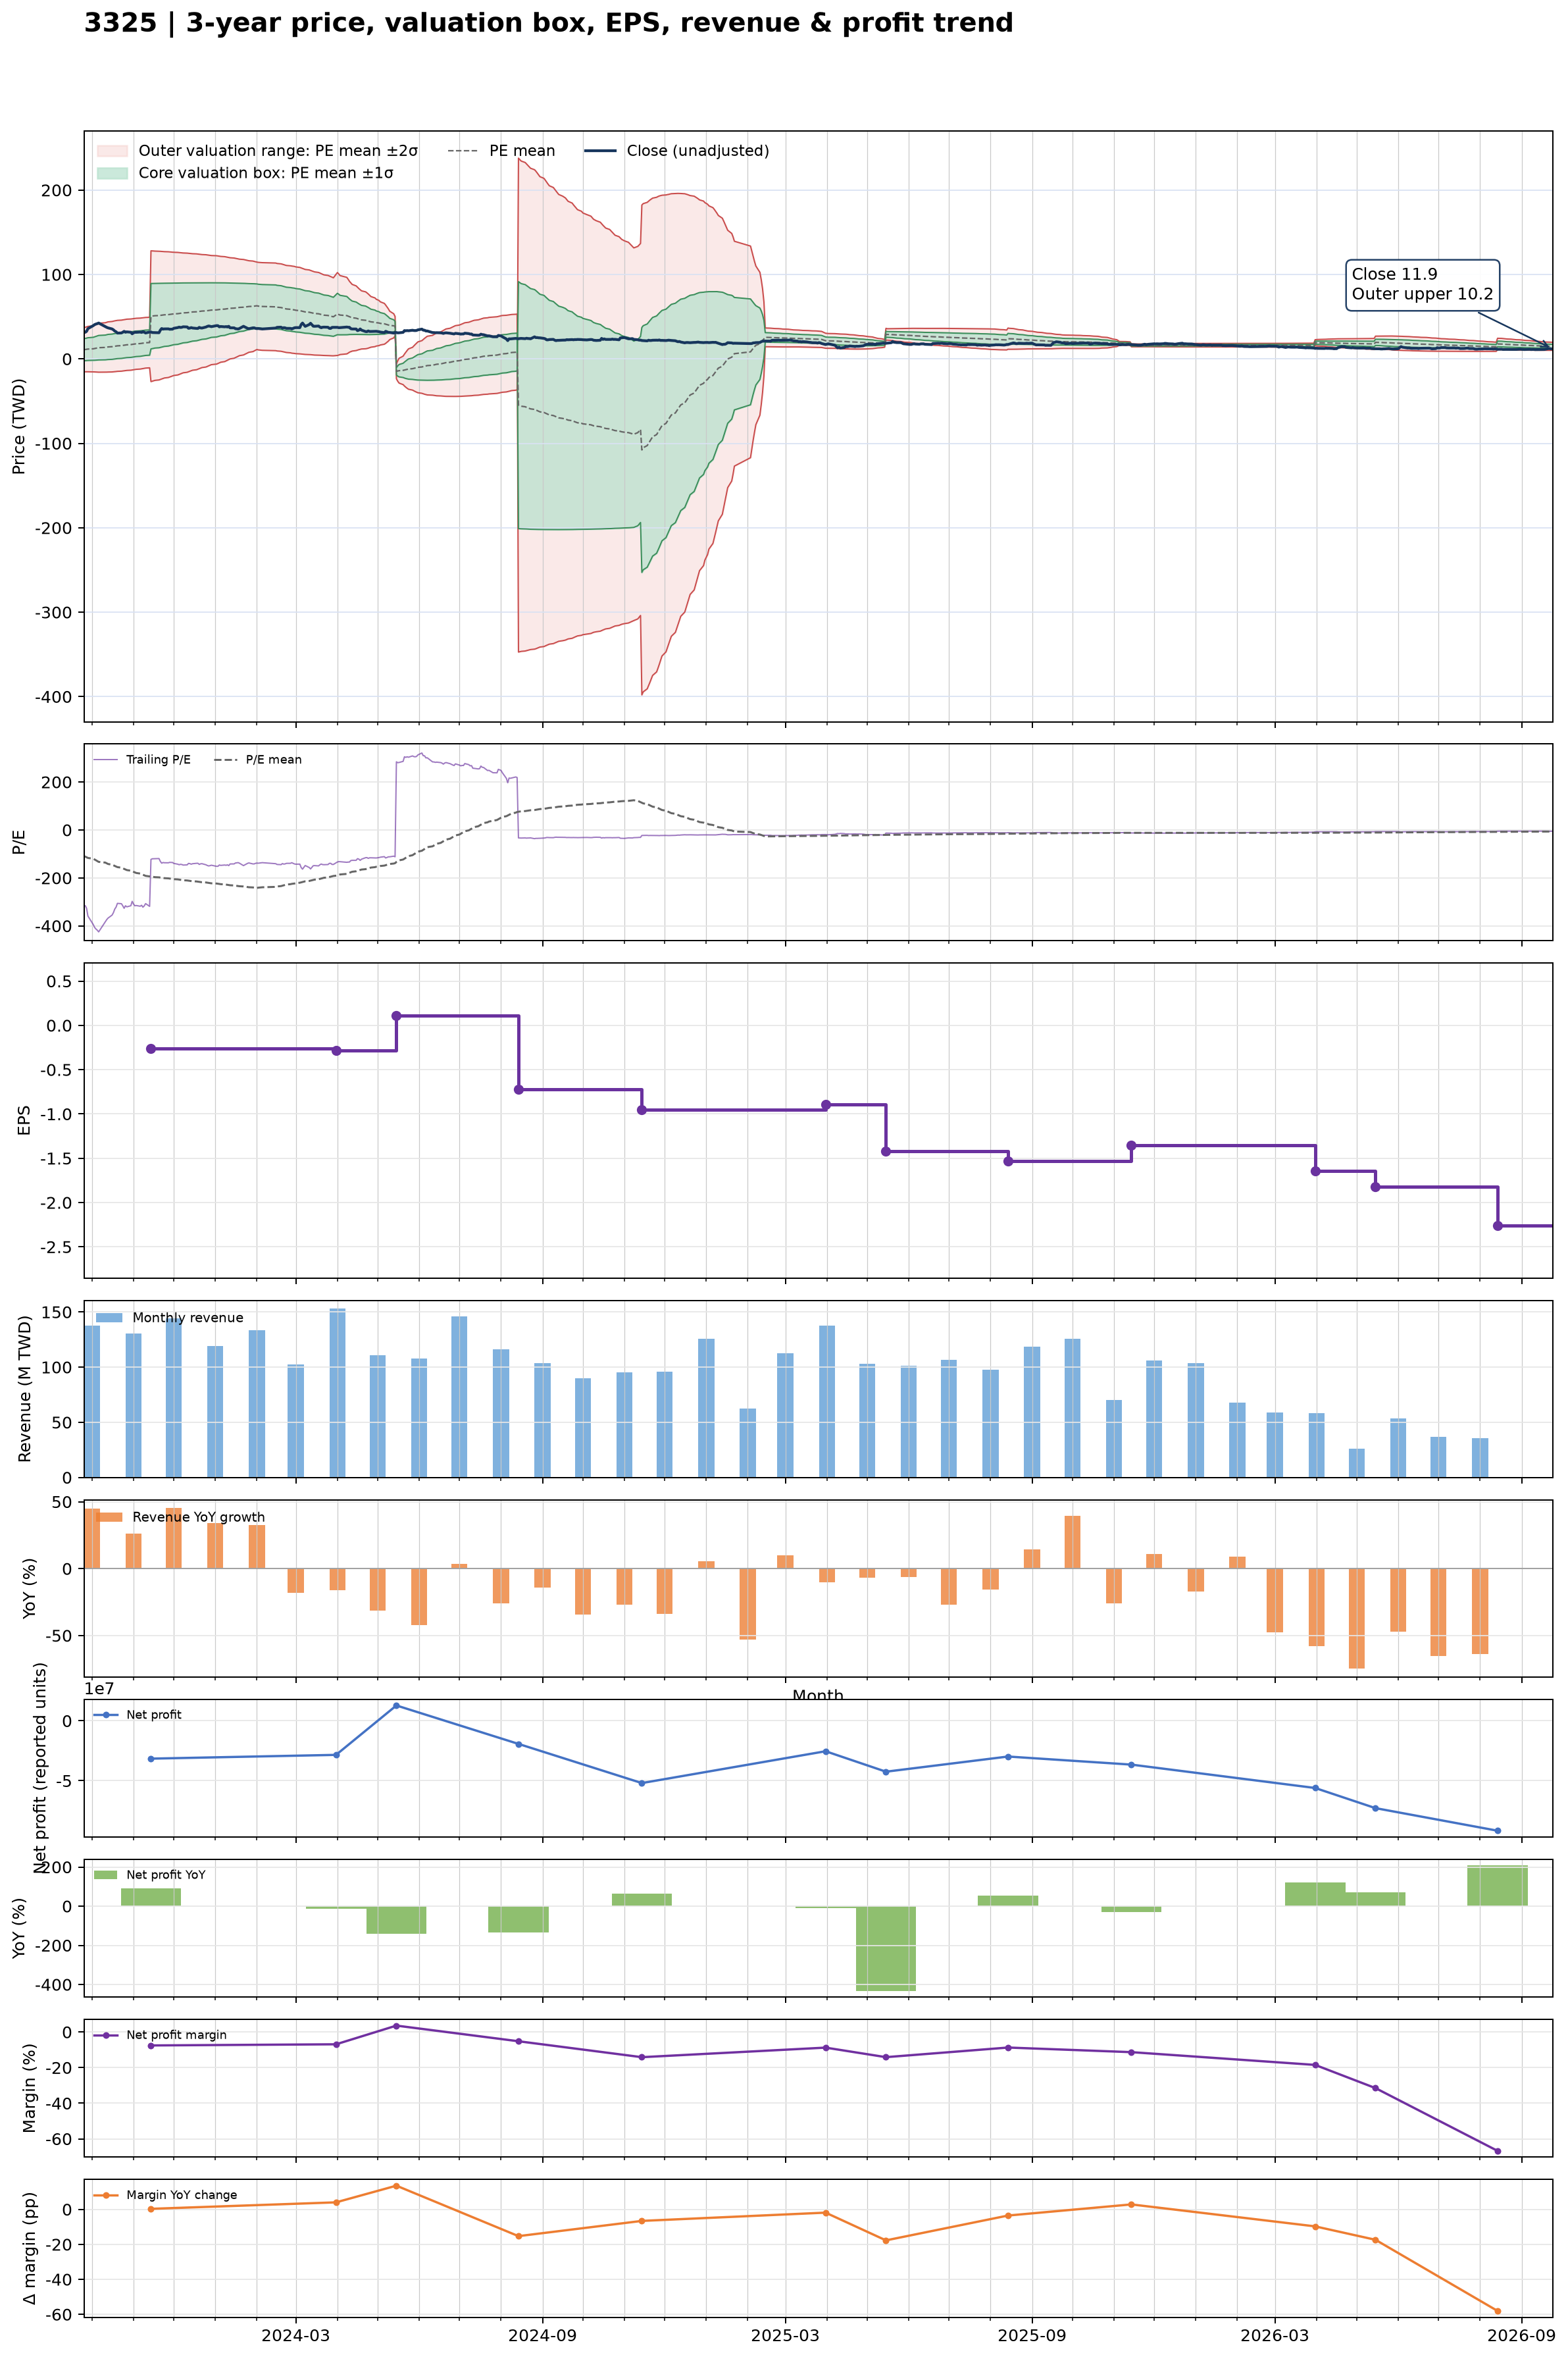

The data file committed next to this chart (first rows):
date, close, available_date, period_end, ttm_eps, pe, pe_mean, pe_std, price_m2, price_m1, price_mean, price_p1, price_p2, forward_eps, forward_pe, forward_pe_mean, forward_pe_std, forward_price_m2, forward_price_m1, forward_price_mean, forward_price_p1, forward_price_p2
2023-09-25, 31.95, 2023-08-14, 2023-06-30, -0.1, -319.5, -108.7, 130.5, 36.98, 23.93, 10.87, -2.181, -15.23, , , , , , , , , 
2023-09-26, 31.55, 2023-08-14, 2023-06-30, -0.1, -315.5, -111.2, 131.6, 37.44, 24.28, 11.12, -2.038, -15.2, , , , , , , , , 
2023-09-27, 32.65, 2023-08-14, 2023-06-30, -0.1, -326.5, -113.8, 132.8, 37.93, 24.66, 11.38, -1.895, -15.17, , , , , , , , , 
2023-09-28, 35.9, 2023-08-14, 2023-06-30, -0.1, -359, -116.7, 134.3, 38.53, 25.1, 11.67, -1.765, -15.2, , , , , , , , , 
2023-10-02, 39.45, 2023-08-14, 2023-06-30, -0.1, -394.5, -119.8, 136.4, 39.25, 25.62, 11.98, -1.654, -15.29, , , , , , , , , 
2023-10-03, 40.65, 2023-08-14, 2023-06-30, -0.1, -406.5, -123.1, 138.5, 40.01, 26.16, 12.31, -1.546, -15.4, , , , , , , , , 
2023-10-04, 41.3, 2023-08-14, 2023-06-30, -0.1, -413, -126.3, 140.7, 40.77, 26.7, 12.63, -1.435, -15.5, , , , , , , , , 
2023-10-05, 41.8, 2023-08-14, 2023-06-30, -0.1, -418, -129.7, 142.8, 41.53, 27.25, 12.97, -1.316, -15.6, , , , , , , , , 
2023-10-06, 42.5, 2023-08-14, 2023-06-30, -0.1, -425, -133, 145, 42.3, 27.8, 13.3, -1.193, -15.69, , , , , , , , , 
2023-10-11, 38.25, 2023-08-14, 2023-06-30, -0.1, -382.5, -136.1, 146.4, 42.88, 28.24, 13.61, -1.028, -15.66, , , , , , , , , 
2023-10-12, 37.4, 2023-08-14, 2023-06-30, -0.1, -374, -139, 147.6, 43.42, 28.66, 13.9, -0.854, -15.61, , , , , , , , , 
2023-10-13, 36.75, 2023-08-14, 2023-06-30, -0.1, -367.5, -141.9, 148.6, 43.92, 29.05, 14.19, -0.6711, -15.53, , , , , , , , , 
2023-10-16, 35.5, 2023-08-14, 2023-06-30, -0.1, -355, -144.7, 149.5, 44.36, 29.42, 14.47, -0.475, -15.42, , , , , , , , , 
2023-10-17, 34.5, 2023-08-14, 2023-06-30, -0.1, -345, -147.4, 150.1, 44.77, 29.75, 14.74, -0.2682, -15.28, , , , , , , , , 
2023-10-18, 33, 2023-08-14, 2023-06-30, -0.1, -330, -150, 150.6, 45.11, 30.06, 15, -0.0537, -15.11, , , , , , , , , 
2023-10-19, 32.15, 2023-08-14, 2023-06-30, -0.1, -321.5, -152.5, 150.9, 45.43, 30.34, 15.25, 0.1665, -14.92, , , , , , , , , 
2023-10-20, 30.6, 2023-08-14, 2023-06-30, -0.1, -306, -154.9, 151, 45.7, 30.6, 15.49, 0.3913, -14.71, , , , , , , , , 
2023-10-23, 30.75, 2023-08-14, 2023-06-30, -0.1, -307.5, -157.3, 151.1, 45.96, 30.85, 15.73, 0.6187, -14.5, , , , , , , , , 
2023-10-24, 31.65, 2023-08-14, 2023-06-30, -0.1, -316.5, -159.8, 151.3, 46.24, 31.11, 15.98, 0.8493, -14.28, , , , , , , , , 
2023-10-25, 32.65, 2023-08-14, 2023-06-30, -0.1, -326.5, -162.3, 151.5, 46.54, 31.39, 16.23, 1.082, -14.07, , , , , , , , , 
2023-10-26, 31.6, 2023-08-14, 2023-06-30, -0.1, -316, -164.8, 151.6, 46.8, 31.64, 16.48, 1.32, -13.84, , , , , , , , , 
2023-10-27, 32.05, 2023-08-14, 2023-06-30, -0.1, -320.5, -167.3, 151.7, 47.07, 31.9, 16.73, 1.561, -13.61, , , , , , , , , 
2023-10-30, 31.6, 2023-08-14, 2023-06-30, -0.1, -316, -169.7, 151.7, 47.31, 32.14, 16.97, 1.806, -13.36, , , , , , , , , 
2023-10-31, 29.75, 2023-08-14, 2023-06-30, -0.1, -297.5, -172, 151.5, 47.51, 32.36, 17.2, 2.052, -13.1, , , , , , , , , 
2023-11-01, 30.9, 2023-08-14, 2023-06-30, -0.1, -309, -174.4, 151.4, 47.72, 32.58, 17.44, 2.304, -12.84, , , , , , , , , 
2023-11-02, 31.6, 2023-08-14, 2023-06-30, -0.1, -316, -176.9, 151.3, 47.95, 32.82, 17.69, 2.558, -12.57, , , , , , , , , 
2023-11-03, 31.5, 2023-08-14, 2023-06-30, -0.1, -315, -179.3, 151.1, 48.16, 33.05, 17.93, 2.817, -12.3, , , , , , , , , 
2023-11-06, 31.8, 2023-08-14, 2023-06-30, -0.1, -318, -181.8, 151, 48.37, 33.27, 18.18, 3.08, -12.02, , , , , , , , , 
2023-11-07, 31.4, 2023-08-14, 2023-06-30, -0.1, -314, -184.2, 150.8, 48.57, 33.49, 18.42, 3.34, -11.74, , , , , , , , , 
2023-11-08, 32.2, 2023-08-14, 2023-06-30, -0.1, -322, -186.6, 150.6, 48.78, 33.72, 18.66, 3.604, -11.45, , , , , , , , , 
2023-11-09, 31.65, 2023-08-14, 2023-06-30, -0.1, -316.5, -189, 150.3, 48.97, 33.94, 18.9, 3.872, -11.16, , , , , , , , , 
2023-11-10, 30.7, 2023-08-14, 2023-06-30, -0.1, -307, -191.4, 150, 49.13, 34.13, 19.14, 4.143, -10.85, , , , , , , , , 
2023-11-13, 31.85, 2023-08-14, 2023-06-30, -0.1, -318.5, -193.8, 149.6, 49.31, 34.34, 19.38, 4.42, -10.54, , , , , , , , , 
2023-11-14, 31.9, 2023-11-14, 2023-09-30, -0.26, -122.7, -194.6, 149, 128.1, 89.34, 50.6, 11.86, -26.88, , , , , , , , , 
2023-11-15, 31.25, 2023-11-14, 2023-09-30, -0.26, -120.2, -195.3, 148.4, 128, 89.37, 50.79, 12.21, -26.38, , , , , , , , , 
2023-11-16, 31.2, 2023-11-14, 2023-09-30, -0.26, -120, -196.1, 147.8, 127.8, 89.41, 50.98, 12.55, -25.88, , , , , , , , , 
2023-11-17, 31.15, 2023-11-14, 2023-09-30, -0.26, -119.8, -196.8, 147.2, 127.7, 89.44, 51.17, 12.89, -25.38, , , , , , , , , 
2023-11-20, 31, 2023-11-14, 2023-09-30, -0.26, -119.2, -197.5, 146.6, 127.6, 89.47, 51.35, 13.23, -24.89, , , , , , , , , 
2023-11-21, 34.1, 2023-11-14, 2023-09-30, -0.26, -131.2, -198.3, 146, 127.5, 89.52, 51.57, 13.62, -24.34, , , , , , , , , 
2023-11-22, 36, 2023-11-14, 2023-09-30, -0.26, -138.5, -199.2, 145.3, 127.3, 89.57, 51.79, 14.02, -23.75, , , , , , , , , 
2023-11-23, 35.3, 2023-11-14, 2023-09-30, -0.26, -135.8, -200.1, 144.6, 127.2, 89.61, 52.02, 14.42, -23.17, , , , , , , , , 
2023-11-24, 35.55, 2023-11-14, 2023-09-30, -0.26, -136.7, -200.9, 143.9, 127.1, 89.65, 52.24, 14.83, -22.58, , , , , , , , , 
2023-11-27, 35.6, 2023-11-14, 2023-09-30, -0.26, -136.9, -201.8, 143.2, 126.9, 89.69, 52.47, 15.24, -21.99, , , , , , , , , 
2023-11-28, 35.1, 2023-11-14, 2023-09-30, -0.26, -135, -202.6, 142.5, 126.8, 89.73, 52.69, 15.64, -21.41, , , , , , , , , 
2023-11-29, 35.25, 2023-11-14, 2023-09-30, -0.26, -135.6, -203.5, 141.8, 126.6, 89.77, 52.91, 16.04, -20.82, , , , , , , , , 
2023-11-30, 35.2, 2023-11-14, 2023-09-30, -0.26, -135.4, -204.3, 141.1, 126.5, 89.8, 53.12, 16.44, -20.23, , , , , , , , , 
2023-12-01, 36.25, 2023-11-14, 2023-09-30, -0.26, -139.4, -205.2, 140.3, 126.3, 89.84, 53.35, 16.87, -19.62, , , , , , , , , 
2023-12-04, 37.1, 2023-11-14, 2023-09-30, -0.26, -142.7, -206.1, 139.6, 126.2, 89.87, 53.58, 17.29, -19.01, , , , , , , , , 
2023-12-05, 37.7, 2023-11-14, 2023-09-30, -0.26, -145, -207, 138.8, 126, 89.91, 53.82, 17.73, -18.36, , , , , , , , , 
2023-12-06, 37.25, 2023-11-14, 2023-09-30, -0.26, -143.3, -207.9, 138, 125.8, 89.94, 54.05, 18.16, -17.73, , , , , , , , , 
2023-12-07, 37.45, 2023-11-14, 2023-09-30, -0.26, -144, -208.8, 137.2, 125.7, 89.97, 54.29, 18.6, -17.08, , , , , , , , , 
2023-12-08, 38.05, 2023-11-14, 2023-09-30, -0.26, -146.3, -209.7, 136.5, 125.5, 90.01, 54.52, 19.04, -16.44, , , , , , , , , 
2023-12-11, 37.85, 2023-11-14, 2023-09-30, -0.26, -145.6, -210.6, 135.7, 125.3, 90.03, 54.76, 19.48, -15.8, , , , , , , , , 
2023-12-12, 36.25, 2023-11-14, 2023-09-30, -0.26, -139.4, -211.4, 134.9, 125.1, 90.06, 54.97, 19.89, -15.19, , , , , , , , , 
2023-12-13, 36.5, 2023-11-14, 2023-09-30, -0.26, -140.4, -212.3, 134.2, 125, 90.08, 55.19, 20.3, -14.59, , , , , , , , , 
2023-12-14, 37.1, 2023-11-14, 2023-09-30, -0.26, -142.7, -213.1, 133.4, 124.8, 90.1, 55.4, 20.71, -13.99, , , , , , , , , 
2023-12-15, 36.6, 2023-11-14, 2023-09-30, -0.26, -140.8, -213.9, 132.7, 124.6, 90.11, 55.61, 21.11, -13.4, , , , , , , , , 
2023-12-18, 36.15, 2023-11-14, 2023-09-30, -0.26, -139, -214.7, 131.9, 124.4, 90.13, 55.82, 21.52, -12.79, , , , , , , , , 
2023-12-19, 36.1, 2023-11-14, 2023-09-30, -0.26, -138.8, -215.5, 131.2, 124.2, 90.13, 56.03, 21.93, -12.17, , , , , , , , , 
2023-12-20, 37.35, 2023-11-14, 2023-09-30, -0.26, -143.7, -216.4, 130.3, 124, 90.14, 56.26, 22.37, -11.52, , , , , , , , , 
... 669 more rows
